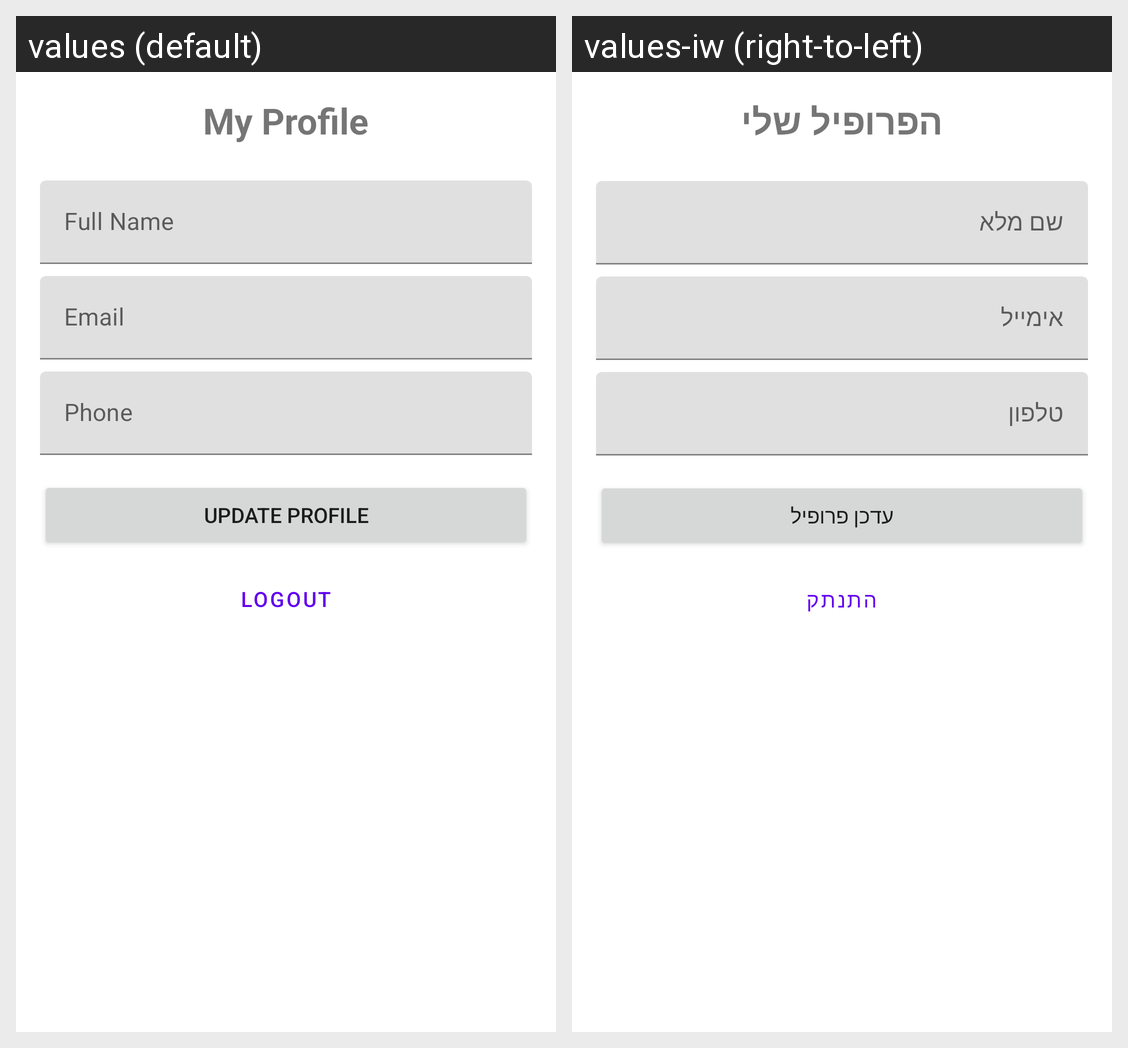

Translations of the strings shown on this Android screen, per locale in the grid:
Android screen res/layout/fragment_profile.xml rendered under 2 locales, left to right: values (default), values-iw (right-to-left). Device: Nexus 5 (rendered at 1080×1920; each locale shown at half size, 540×960, under a caption strip naming it); theme Theme.ExpenseTracker.
Strings drawn on this screen, with the default value and each locale's value (text and hints the layout hard-codes, and strings that could not be matched under every locale, appear in the picture but are not listed):

my_profile
  values: My Profile
  values-iw: הפרופיל שלי

full_name
  values: Full Name
  values-iw: שם מלא

email
  values: Email
  values-iw: אימייל

phone
  values: Phone
  values-iw: טלפון

update_profile
  values: Update Profile
  values-iw: עדכן פרופיל

logout
  values: Logout
  values-iw: התנתק
